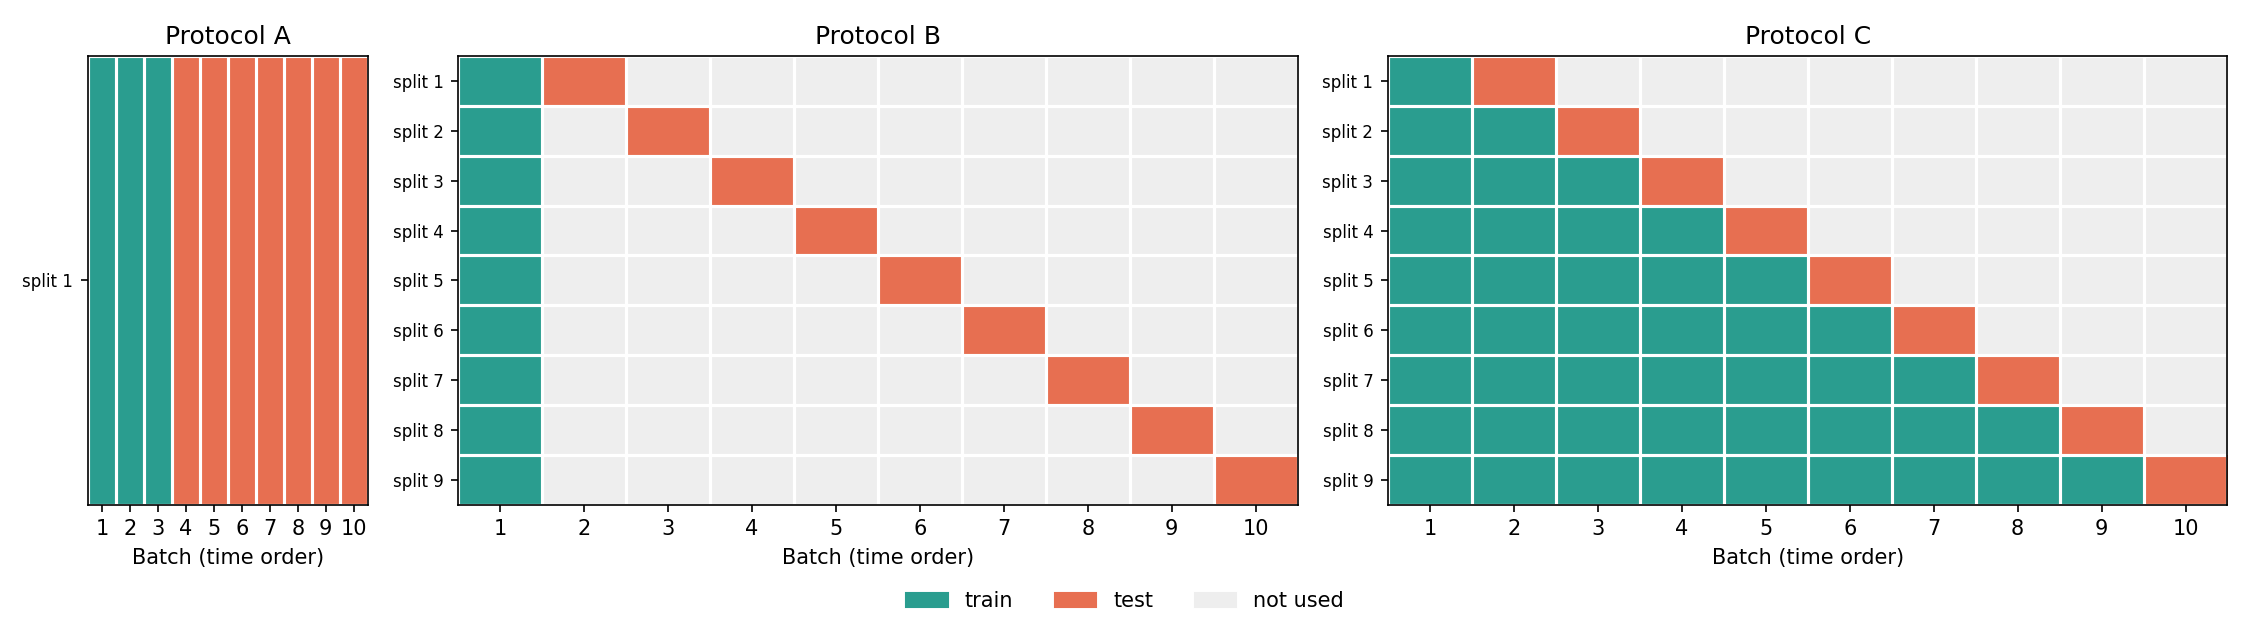

Data behind this chart, as committed beside it:
protocol, split, train_batches, test_batches
A, train 1-3 / test 4-10, [1, 2, 3], [4, 5, 6, 7, 8, 9, 10]
B, train 1 / test 2, [1], [2]
B, train 1 / test 3, [1], [3]
B, train 1 / test 4, [1], [4]
B, train 1 / test 5, [1], [5]
B, train 1 / test 6, [1], [6]
B, train 1 / test 7, [1], [7]
B, train 1 / test 8, [1], [8]
B, train 1 / test 9, [1], [9]
B, train 1 / test 10, [1], [10]
C, train 1-1 / test 2, [1], [2]
C, train 1-2 / test 3, [1, 2], [3]
C, train 1-3 / test 4, [1, 2, 3], [4]
C, train 1-4 / test 5, [1, 2, 3, 4], [5]
C, train 1-5 / test 6, [1, 2, 3, 4, 5], [6]
C, train 1-6 / test 7, [1, 2, 3, 4, 5, 6], [7]
C, train 1-7 / test 8, [1, 2, 3, 4, 5, 6, 7], [8]
C, train 1-8 / test 9, [1, 2, 3, 4, 5, 6, 7, 8], [9]
C, train 1-9 / test 10, [1, 2, 3, 4, 5, 6, 7, 8, 9], [10]
